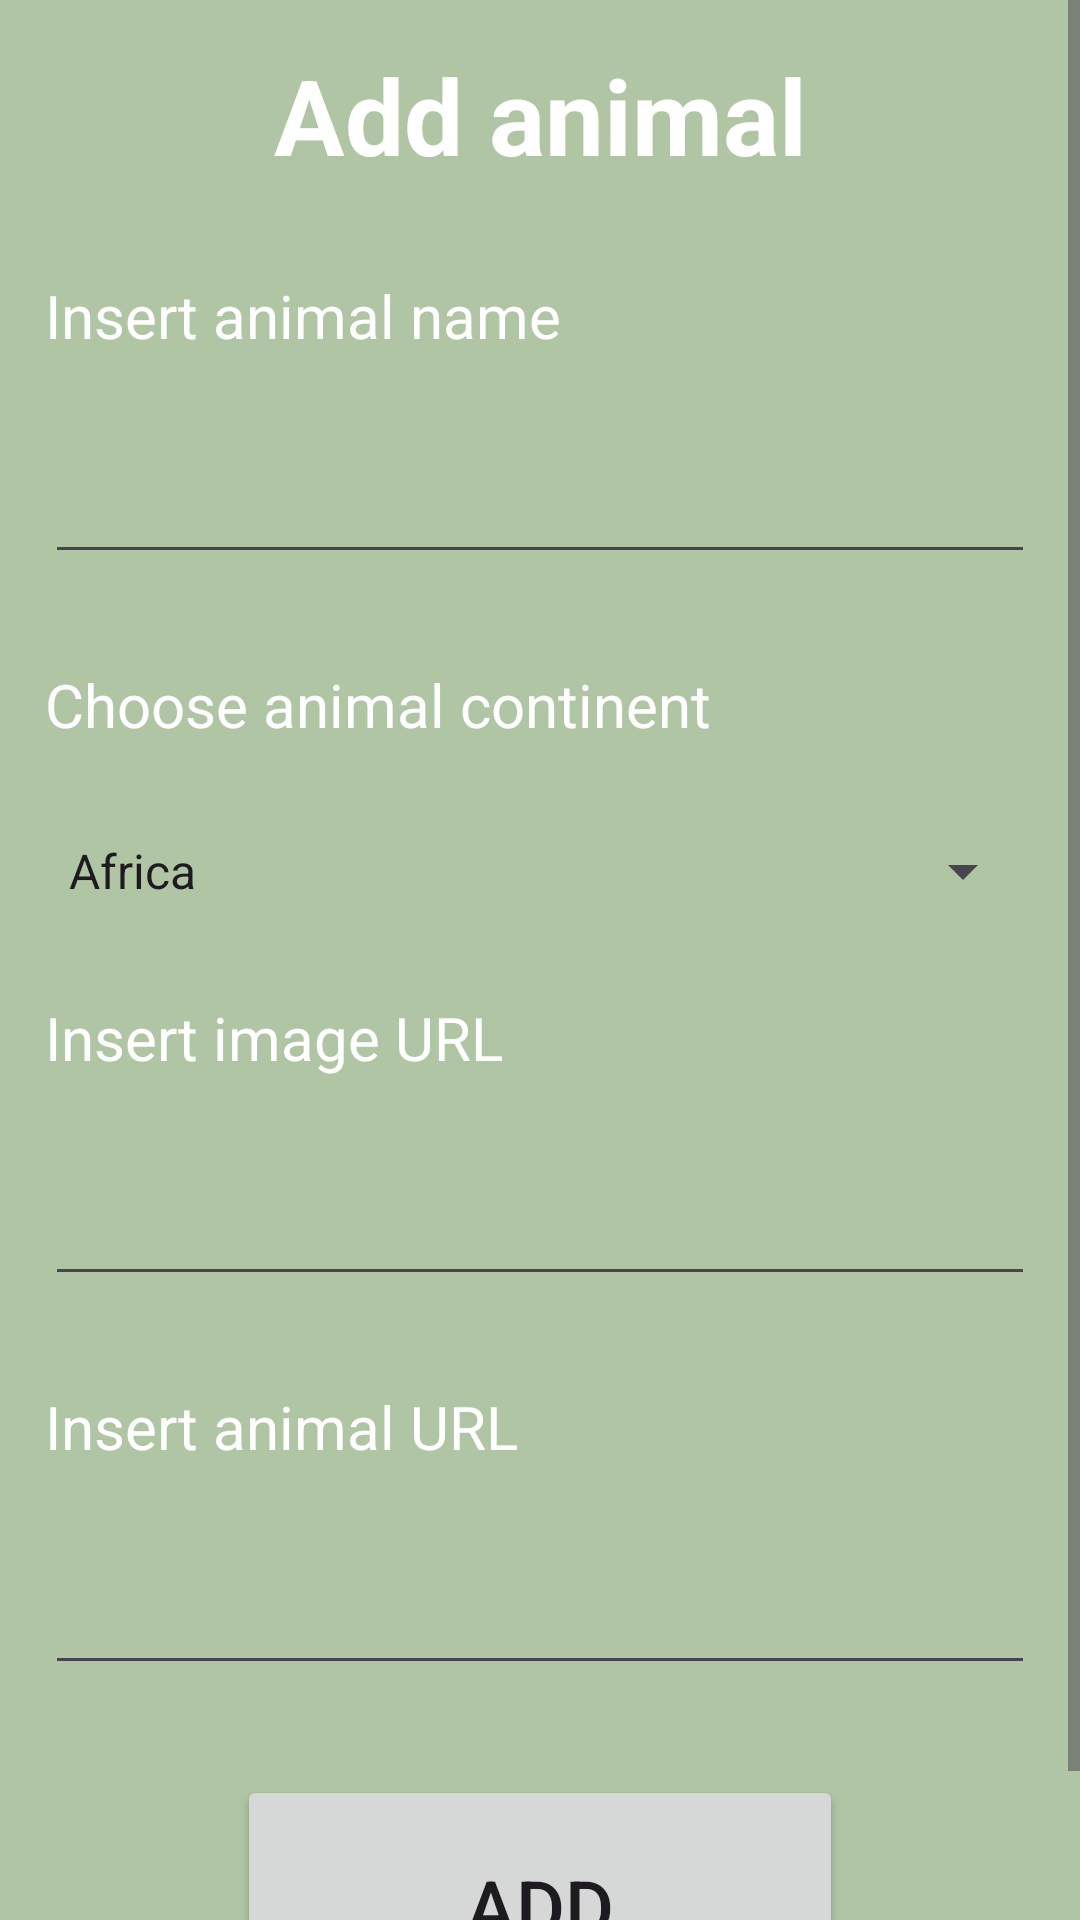

The Android layout XML behind this screen, and the referenced resources:
<!-- AndroidManifest.xml: application theme Theme.AnimalContinentApplication -->
<!-- res/layout/activity_add_animal.xml -->
<?xml version="1.0" encoding="utf-8"?>
<ScrollView xmlns:android="http://schemas.android.com/apk/res/android"
    xmlns:app="http://schemas.android.com/apk/res-auto"
    xmlns:tools="http://schemas.android.com/tools"
    android:layout_width="match_parent"
    android:layout_height="match_parent"
    tools:context=".AddAnimalActivity">
    <LinearLayout
        android:layout_width="match_parent"
        android:layout_height="match_parent"
        android:orientation="vertical"
        >

        <TextView
            android:id="@+id/textView4"
            android:layout_width="match_parent"
            android:layout_height="wrap_content"
            android:layout_margin="15dp"
            android:gravity="center"
            android:text="Add animal"
            android:textColor="@color/white"
            android:textSize="35sp"
            android:textStyle="bold" />

        <TextView
            android:id="@+id/textView"
            android:layout_width="match_parent"
            android:layout_height="wrap_content"
            android:layout_margin="15dp"
            android:text="Insert animal name"
            android:textColor="@color/white"
            android:textSize="20sp" />

        <EditText
            android:id="@+id/editTextText"
            android:layout_width="match_parent"
            android:layout_height="wrap_content"
            android:layout_margin="15dp"
            android:ems="10"
            android:inputType="text"
            android:textColor="@color/white"
            android:textSize="19sp" />

        <TextView
            android:id="@+id/textView2"
            android:layout_width="match_parent"
            android:layout_height="wrap_content"
            android:layout_margin="15dp"
            android:text="Choose animal continent"
            android:textColor="@color/white"
            android:textSize="20sp" />

        <Spinner
            android:id="@+id/continentSpinner"
            android:layout_width="match_parent"
            android:layout_height="wrap_content"
            android:layout_margin="15dp"
            android:entries="@array/continent_options" />

        <TextView
            android:id="@+id/textView3"
            android:layout_width="match_parent"
            android:layout_height="wrap_content"
            android:layout_margin="15dp"
            android:text="Insert image URL"
            android:textColor="@color/white"
            android:textSize="20sp" />

        <EditText
            android:id="@+id/editTextText2"
            android:layout_width="match_parent"
            android:layout_height="wrap_content"
            android:layout_margin="15dp"
            android:ems="10"
            android:inputType="text"
            android:textColor="@color/white"
            android:textSize="19sp" />

        <TextView
            android:id="@+id/textView7"
            android:layout_width="match_parent"
            android:layout_height="wrap_content"
            android:layout_margin="15dp"
            android:text="Insert animal URL"
            android:textColor="@color/white"
            android:textSize="20sp" />

        <EditText
            android:id="@+id/animalURLeditText"
            android:layout_width="match_parent"
            android:layout_height="wrap_content"
            android:layout_margin="15dp"
            android:ems="10"
            android:inputType="text"
            android:textColor="@color/white"
            android:textSize="19sp" />

        <Button
            android:id="@+id/button"
            android:layout_width="202dp"
            android:layout_height="87dp"
            android:layout_gravity="center"
            android:layout_margin="15dp"
            android:text="ADD"
            android:textSize="25sp" />
    </LinearLayout>
</ScrollView>
<!-- resources referenced by this layout -->
<resources>
  <string-array name="continent_options">
          <item>Africa</item>
          <item>South America</item>
          <item>North America</item>
          <item>Asia</item>
          <item>Europe</item>
          <item>Australia</item>
          <item>Antarctica</item>
      </string-array>
  <color name="white">#FFFFFFFF</color>
  <style name="Theme.AnimalContinentApplication" parent="Base.Theme.AnimalContinentApplication" />
  <style name="Base.Theme.AnimalContinentApplication" parent="Theme.Material3.Light.NoActionBar">
          
          
  
          
          <item name="colorPrimary">@color/light_pink</item>
  
          
          <item name="colorAccent">@color/sage</item>
          <item name="android:statusBarColor">@color/sage</item>
  
          
          <item name="android:windowBackground">@color/sage</item>
  
  
      </style>
  <color name="light_pink">#EBC49F</color>
  <color name="sage">#B0C5A4</color>
</resources>
